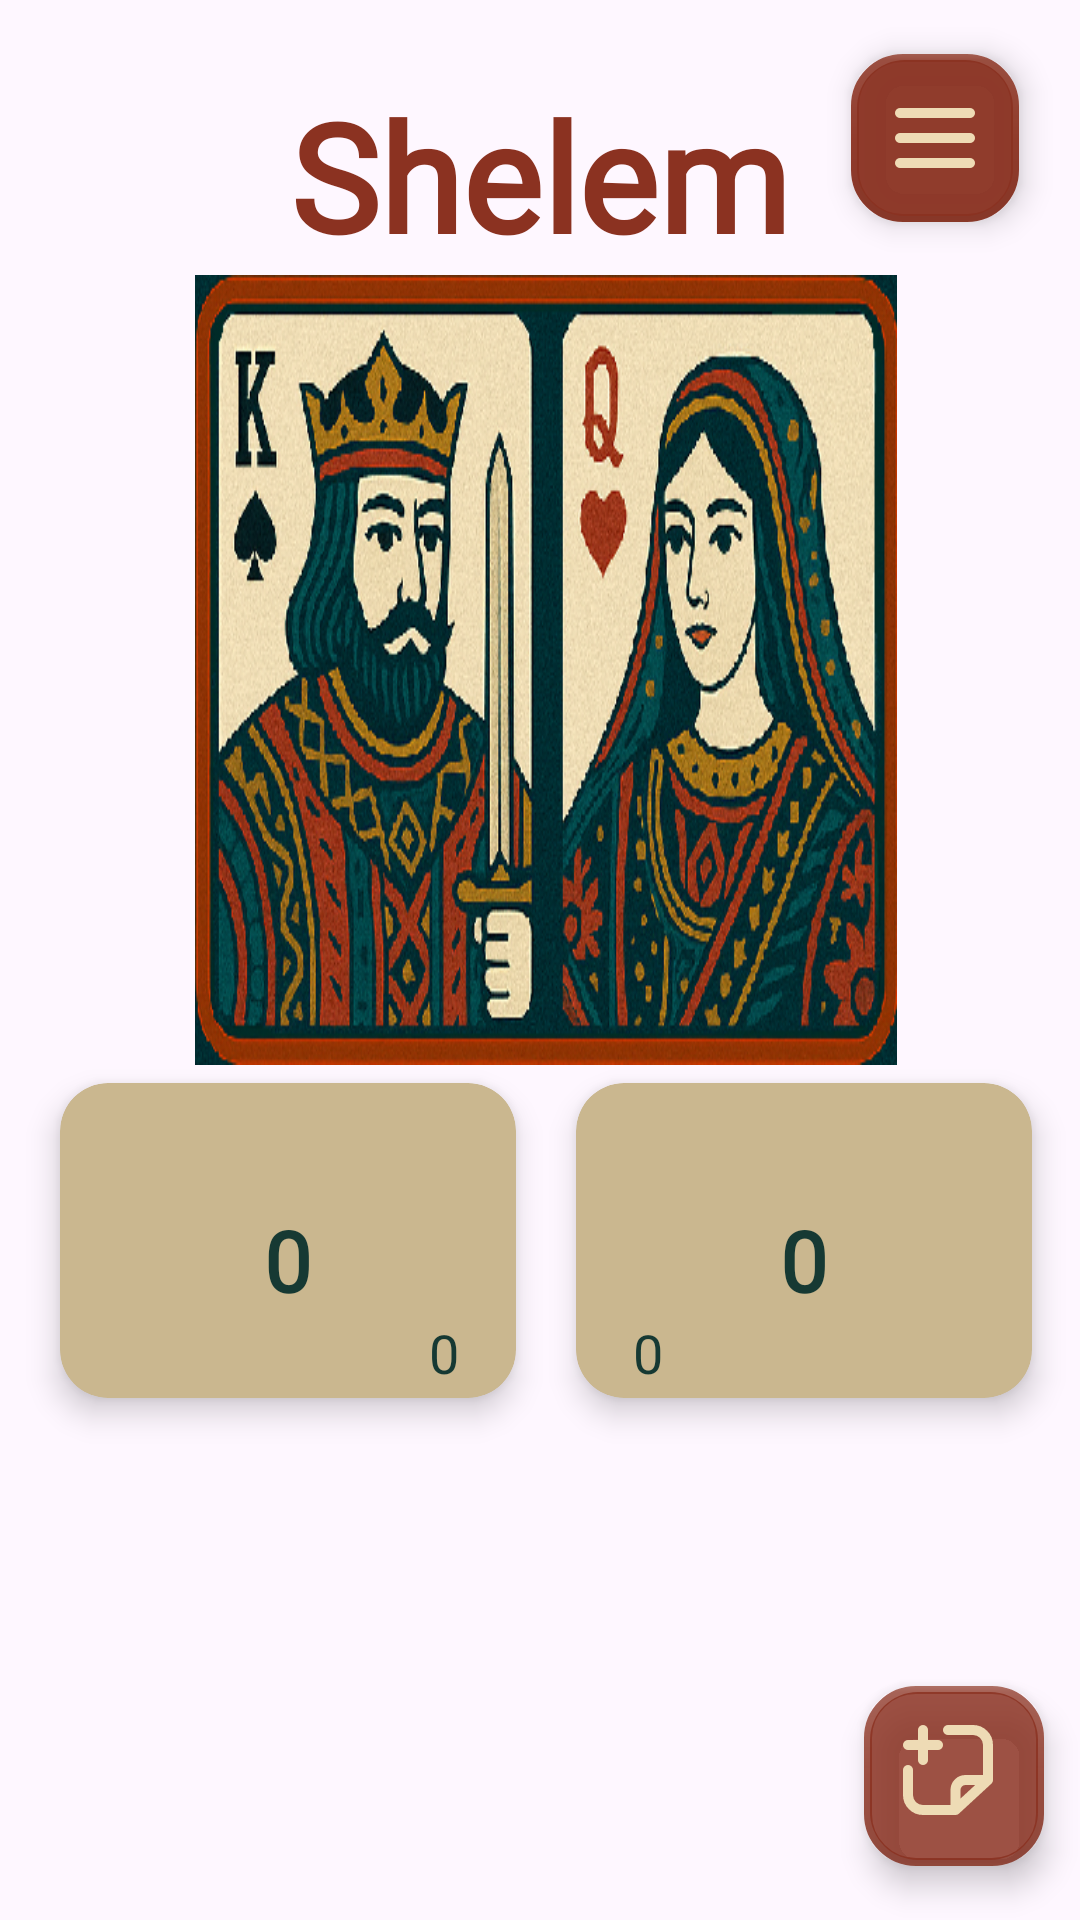

Produce the Android XML layout that renders to this screen, including the resource entries it uses.
<!-- AndroidManifest.xml: application theme Theme.MyApplication -->
<!-- res/layout/fragment_score_list.xml -->
<?xml version="1.0" encoding="utf-8"?>
<androidx.constraintlayout.widget.ConstraintLayout xmlns:android="http://schemas.android.com/apk/res/android"
    xmlns:app="http://schemas.android.com/apk/res-auto"
    xmlns:tools="http://schemas.android.com/tools"
    android:id="@+id/main"
    android:layout_width="match_parent"
    android:layout_height="match_parent"
    android:background="@drawable/shelemscoresheet2">


    <androidx.appcompat.widget.AppCompatButton
        android:id="@+id/btn_continue"
        android:layout_width="wrap_content"
        android:layout_height="wrap_content"
        android:text="continue"
        android:background="@drawable/button_background_yellow"
        android:textColor="@color/red2"
        android:textSize="20sp"
        android:padding="10dp"
        android:textStyle="bold|italic"
        android:layout_margin="20dp"
        android:visibility="gone"
        app:layout_constraintEnd_toEndOf="parent"
        app:layout_constraintTop_toTopOf="parent" />

    <ImageView
        android:id="@+id/imageView"
        android:layout_width="0dp"
        android:layout_height="0dp"
        android:layout_marginHorizontal="45dp"
        android:contentDescription="king"
        android:minHeight="200dp"
        android:scaleType="fitXY"
        android:src="@drawable/kingimage"
        app:layout_constraintEnd_toEndOf="@+id/cardView3"
        app:layout_constraintHeight_min="140dp"
        app:layout_constraintHeight_max="280dp"
        app:layout_constraintBottom_toTopOf="@id/cardView"
        app:layout_constraintStart_toStartOf="@+id/cardView"
        app:layout_constraintTop_toBottomOf="@+id/shelem" />
    <TextView
        android:id="@+id/shelem"
        android:layout_width="wrap_content"
        android:layout_height="wrap_content"
        android:text="@string/shelem"
        android:textColor="@color/red2"
        style="@style/title_bold_65"
        app:layout_constraintEnd_toEndOf="parent"
        app:layout_constraintStart_toStartOf="parent"
        app:layout_constraintTop_toTopOf="parent" />

    <androidx.cardview.widget.CardView
        android:id="@+id/cardView3"
        android:layout_width="0dp"
        android:layout_height="wrap_content"
        app:cardBackgroundColor="@color/cream1"
        app:cardCornerRadius="16dp"
        app:cardElevation="6dp"
        app:layout_constraintBottom_toTopOf="@+id/recycler_view_score"
        app:layout_constraintEnd_toEndOf="@+id/recycler_view_score"
        app:layout_constraintHorizontal_bias="0.5"
        app:layout_constraintStart_toEndOf="@+id/cardView">

        <LinearLayout
            android:layout_width="match_parent"
            android:layout_height="match_parent"
            android:layout_margin="3dp"
            android:gravity="center"
            android:orientation="vertical">

            <TextView
                android:id="@+id/team_2_name_score_list"
                android:layout_width="wrap_content"
                android:layout_height="wrap_content"
                android:fontFamily="@font/playfair_display_bold_italic"
                android:maxLines="2"
                android:textColor="@color/green2"
                android:textSize="28sp"
                android:textStyle="bold"
                tools:text="Team 2" />

            <TextView
                android:id="@+id/team_2_score_score_list"
                android:layout_width="wrap_content"
                android:layout_height="wrap_content"
                android:fontFamily="@font/font_cardo_bold"
                android:text="0"
                android:textColor="@color/green1"
                android:textSize="28sp"
                android:textStyle="bold" />

            <TextView
                android:id="@+id/team_2_wens_cont"
                android:layout_width="wrap_content"
                android:layout_height="wrap_content"
                android:layout_gravity="start"
                android:layout_marginStart="16dp"
                android:fontFamily="@font/font_cardo_bold"
                android:text="0"
                android:textColor="@color/green1"
                android:textSize="18sp" />
        </LinearLayout>


    </androidx.cardview.widget.CardView>

    <androidx.cardview.widget.CardView
        android:id="@+id/cardView"
        android:layout_width="0dp"
        android:layout_height="wrap_content"
        android:layout_marginHorizontal="20dp"
        android:layout_marginVertical="6dp"
        app:cardBackgroundColor="@color/cream1"
        app:cardCornerRadius="16dp"
        app:cardElevation="6dp"
        app:layout_constraintEnd_toStartOf="@+id/cardView3"
        app:layout_constraintHorizontal_bias="0.5"
        app:layout_constraintStart_toStartOf="parent"
        app:layout_constraintTop_toBottomOf="@+id/imageView">

        <LinearLayout
            android:layout_width="match_parent"
            android:layout_height="match_parent"
            android:layout_margin="3dp"
            android:gravity="center"
            android:orientation="vertical">

            <TextView
                android:id="@+id/team_1_name_score_list"
                android:layout_width="wrap_content"
                android:layout_height="wrap_content"
                android:fontFamily="@font/playfair_display_bold_italic"
                android:maxLines="2"
                android:textColor="@color/green2"
                android:textSize="28sp"
                android:textStyle="bold"
                tools:text="Team 1" />

            <TextView
                android:id="@+id/team_1_score_score_list"
                android:layout_width="wrap_content"
                android:layout_height="wrap_content"
                android:fontFamily="@font/font_cardo_bold"
                android:text="0"
                android:textColor="@color/green1"
                android:textSize="28sp"
                android:textStyle="bold" />

            <TextView
                android:id="@+id/team_1_wens_cont"
                android:layout_width="wrap_content"
                android:layout_height="wrap_content"
                android:layout_gravity="end"
                android:layout_marginEnd="16dp"
                android:fontFamily="@font/font_cardo_bold"
                android:text="0"
                android:textColor="@color/green1"
                android:textSize="18sp" />
        </LinearLayout>
    </androidx.cardview.widget.CardView>

    <androidx.recyclerview.widget.RecyclerView
        android:id="@+id/recycler_view_score"
        android:layout_width="0dp"
        android:layout_height="0dp"
        android:layout_marginHorizontal="16dp"
        android:layout_marginBottom="24dp"
        app:layout_constraintBottom_toBottomOf="parent"
        app:layout_constraintEnd_toEndOf="parent"
        app:layout_constraintHeight_min="150dp"
        app:layout_constraintStart_toStartOf="parent"
        app:layout_constraintTop_toBottomOf="@+id/cardView"
        tools:listitem="@layout/point_card_view" />

    <com.google.android.material.floatingactionbutton.FloatingActionButton
        android:id="@+id/floatingActionButton2"
        android:layout_width="wrap_content"
        android:layout_height="wrap_content"
        app:backgroundTint="#F28B3221"
        app:borderWidth="2dp"
        app:elevation="6dp"
        app:layout_constraintEnd_toEndOf="parent"
        app:layout_constraintStart_toEndOf="@+id/shelem"
        app:layout_constraintTop_toTopOf="parent"
        app:maxImageSize="40dp"
        app:srcCompat="@drawable/ic_menu"
        app:tint="@color/cream2"
        app:useCompatPadding="true" />

    <com.google.android.material.floatingactionbutton.FloatingActionButton
        android:id="@+id/add_score_btn"
        android:layout_width="60dp"
        android:layout_height="60dp"
        android:background="@drawable/float_button_back"
        android:drawablePadding="5dp"
        android:padding="10dp"
        android:textColor="@color/white"
        android:textStyle="bold"
        app:backgroundTint="#D68B3221"
        app:borderWidth="2dp"
        app:elevation="6dp"

        app:layout_constraintBottom_toBottomOf="parent"
        app:layout_constraintEnd_toEndOf="parent"
        app:maxImageSize="40dp"
        app:srcCompat="@drawable/ic_add_note"
        app:tint="@color/cream2"
        app:useCompatPadding="true" />

    <androidx.appcompat.widget.AppCompatButton
        android:id="@+id/edit_score_btn"
        android:layout_width="wrap_content"
        android:layout_margin="10dp"
        android:layout_height="wrap_content"
        android:background="@drawable/float_button_back"
        android:drawableStart="@drawable/edit_settings"
        android:drawablePadding="5dp"
        android:padding="10dp"
        android:text="edit or delete scores"
        android:textColor="@color/white"
        android:textSize="12sp"
        android:textStyle="bold"
        android:visibility="gone"
        app:layout_constraintEnd_toEndOf="@+id/game_settings_btn"
        app:layout_constraintTop_toBottomOf="@+id/game_settings_btn" />

    <androidx.appcompat.widget.AppCompatButton
        android:id="@+id/game_settings_btn"
        android:layout_width="wrap_content"
        android:layout_height="wrap_content"
        android:background="@drawable/float_button_back"
        android:drawableStart="@drawable/ic_settings"
        android:drawablePadding="5dp"
        android:padding="10dp"
        android:layout_marginEnd="5dp"
        android:text="game settings"
        android:textColor="@color/white"
        android:textSize="12sp"
        android:textStyle="bold"
        android:visibility="gone"
        app:layout_constraintEnd_toEndOf="@+id/floatingActionButton2"
        app:layout_constraintTop_toBottomOf="@+id/floatingActionButton2" />

</androidx.constraintlayout.widget.ConstraintLayout>
<!-- res/layout/point_card_view.xml (included above) -->
<com.google.android.material.card.MaterialCardView xmlns:android="http://schemas.android.com/apk/res/android"
    xmlns:app="http://schemas.android.com/apk/res-auto"
    xmlns:tools="http://schemas.android.com/tools"
    android:layout_width="match_parent"
    android:layout_height="wrap_content"
    app:cardCornerRadius="10dp"
    app:cardElevation="2dp"
    app:strokeColor="@color/cream2"
    app:cardUseCompatPadding="true"
    >

    <androidx.constraintlayout.widget.ConstraintLayout
        android:layout_width="match_parent"
        android:layout_height="wrap_content"
        android:background="@color/cream1">

        <androidx.appcompat.widget.AppCompatButton
            android:id="@+id/btn_edit_score"
            android:layout_width="25dp"
            android:layout_height="25dp"
            android:layout_marginEnd="10dp"
            android:background="@drawable/ic_edit_pen"
            android:padding="10dp"
            android:visibility="gone"
            app:layout_constraintBottom_toBottomOf="parent"
            app:layout_constraintEnd_toEndOf="parent"
            app:layout_constraintHorizontal_bias="0.5"
            app:layout_constraintStart_toEndOf="@+id/team_2_score"
            app:layout_constraintTop_toTopOf="parent" />

        <androidx.appcompat.widget.AppCompatTextView
            android:id="@+id/num_of_item"
            android:layout_width="25dp"
            android:layout_height="wrap_content"
            android:layout_margin="10dp"
            android:fontFamily="@font/font_cardo_bold"
            android:gravity="center"
            android:inputType="number"
            android:maxLength="5"
            android:text="55"
            android:textColor="@color/green2"
            android:textSize="18sp"
            app:layout_constraintBottom_toBottomOf="parent"
            app:layout_constraintStart_toStartOf="parent"
            app:layout_constraintTop_toTopOf="parent" />

        <androidx.appcompat.widget.AppCompatButton
            android:id="@+id/btn_remove"
            android:layout_width="30dp"
            android:layout_margin="6dp"
            android:layout_height="30dp"
            android:background="@drawable/ic_trash_delete_bin"
            android:visibility="gone"
            app:layout_constraintBottom_toBottomOf="parent"
            app:layout_constraintStart_toEndOf="@+id/num_of_item"
            app:layout_constraintTop_toTopOf="parent" />

        <androidx.appcompat.widget.AppCompatTextView
            android:id="@+id/team_2_score"
            android:layout_width="0dp"
            android:layout_height="wrap_content"
            android:layout_margin="10dp"
            android:gravity="center"
            android:inputType="number"
            android:maxLength="5"
            android:textColor="@color/green2"
            android:textSize="18sp"
            android:fontFamily="@font/font_cardo_bold"
            app:layout_constraintBottom_toBottomOf="parent"
            app:layout_constraintEnd_toStartOf="@+id/btn_edit_score"
            app:layout_constraintHorizontal_bias="0.5"
            app:layout_constraintStart_toEndOf="@+id/team_1_score"
            app:layout_constraintTop_toTopOf="parent"
            tools:text="1000" />

        <androidx.appcompat.widget.AppCompatTextView
            android:id="@+id/team_1_score"
            android:layout_width="0dp"
            android:layout_height="wrap_content"
            android:layout_margin="10dp"
            android:fontFamily="@font/font_cardo_bold"
            android:gravity="center"
            android:inputType="number"
            android:maxLength="5"
            android:text="1000"
            android:textColor="@color/green2"
            android:textSize="18sp"
            app:layout_constraintBottom_toBottomOf="parent"
            app:layout_constraintEnd_toStartOf="@+id/team_2_score"
            app:layout_constraintHorizontal_bias="0.5"
            app:layout_constraintStart_toEndOf="@+id/btn_remove"
            app:layout_constraintTop_toTopOf="parent"
            app:layout_constraintVertical_bias="1.0" />


    </androidx.constraintlayout.widget.ConstraintLayout>
</com.google.android.material.card.MaterialCardView>
<!-- resources referenced by this layout -->
<resources>
  <color name="cream1">#CAB78F</color>
  <color name="cream2">#EEDBB5</color>
  <color name="green1">#163933</color>
  <color name="green2">#014949</color>
  <color name="red2">#8B3221</color>
  <color name="white">#FFFFFFFF</color>
  <!-- drawable button_background_yellow (drawable) -->
  <?xml version="1.0" encoding="utf-8"?>
  <shape xmlns:android="http://schemas.android.com/apk/res/android" android:shape="rectangle">
      <solid android:color="@color/yellow"/>
      <corners android:radius="25dp"/>
  
  </shape>
  <!-- drawable float_button_back (drawable) -->
  <?xml version="1.0" encoding="utf-8"?>
  <shape xmlns:android="http://schemas.android.com/apk/res/android" android:shape="rectangle">
      <solid android:color="@color/yellow2"/>
      <corners android:radius="50dp"/>
  
  </shape>
  <!-- drawable ic_add_note (drawable) -->
  <vector xmlns:android="http://schemas.android.com/apk/res/android"
      android:width="24dp"
      android:height="24dp"
      android:viewportWidth="24"
      android:viewportHeight="24">
    <path
        android:pathData="m20,14v-7c0,-1.657 -1.343,-3 -3,-3h-5m8,10 l-6.5,6m6.5,-6h-4.5c-1.105,0 -2,0.895 -2,2v4m0,0h-6.5c-1.657,0 -3,-1.343 -3,-3v-5"
        android:strokeLineJoin="round"
        android:strokeWidth="2"
        android:fillColor="#00000000"
        android:strokeColor="@color/green1"
        android:strokeLineCap="round"/>
    <path
        android:pathData="m7,4v3m0,3v-3m0,0h-3m3,0h3"
        android:strokeLineJoin="round"
        android:strokeWidth="2"
        android:fillColor="#00000000"
        android:strokeColor="@color/green1"
        android:strokeLineCap="round"/>
  </vector>
  <!-- drawable ic_edit_pen (drawable) -->
  <vector xmlns:android="http://schemas.android.com/apk/res/android" android:height="24dp" android:viewportHeight="512" android:viewportWidth="512" android:width="24dp">
        
      <path android:fillColor="@color/yellow" android:pathData="m290.74,93.24 l128.02,128.02 -277.99,277.99 -114.14,12.6c-15.28,1.69 -28.19,-11.23 -26.49,-26.51l12.7,-114.22zM497.94,74.18 L437.83,14.07c-18.75,-18.75 -49.16,-18.75 -67.91,0l-56.55,56.55 128.02,128.02 56.55,-56.55c18.75,-18.76 18.75,-49.16 0,-67.91z"/>
      
  </vector>
  <!-- drawable ic_menu (drawable) -->
  <vector xmlns:android="http://schemas.android.com/apk/res/android"
      android:width="32dp"
      android:height="32dp"
      android:viewportWidth="24"
      android:viewportHeight="24">
    <path
        android:pathData="M4,7a1,1 0,0 1,1 -1h14a1,1 0,1 1,0 2L5,8a1,1 0,0 1,-1 -1zM4,12a1,1 0,0 1,1 -1h14a1,1 0,1 1,0 2L5,13a1,1 0,0 1,-1 -1zM4,17a1,1 0,0 1,1 -1h14a1,1 0,1 1,0 2L5,18a1,1 0,0 1,-1 -1z"
        android:fillColor="@color/green1"/>
  </vector>
  <string name="shelem">Shelem</string>
  <style name="title_bold_65">
          <item name="android:textStyle">bold</item>
          <item name="android:textSize">50sp</item>
          <item name="fontFamily">@font/cinzeldecorative_black</item>
          <item name="android:layout_margin">25dp</item>
      </style>
  <style name="Theme.MyApplication" parent="Base.Theme.MyApplication" />
  <color name="yellow">#B77F3A</color>
  <color name="yellow2">#9A6E25</color>
  <style name="Base.Theme.MyApplication" parent="Theme.Material3.DayNight.NoActionBar">
          
          
      </style>
</resources>
